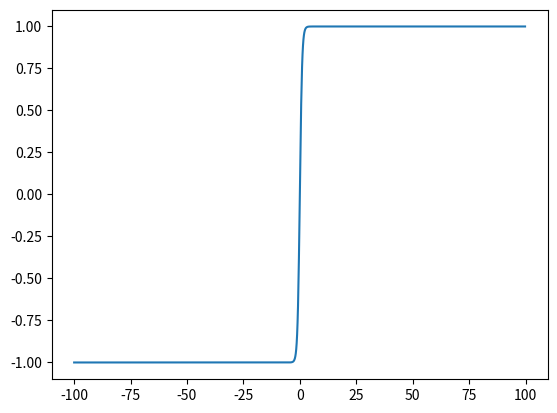

Here is the Python script that generated this plot:
import math
import matplotlib.pyplot as plt
import numpy as np

x = np.arange(-100., 100., 0.2)
sig = np.tanh(x)
plt.plot(x,sig)
plt.show()
